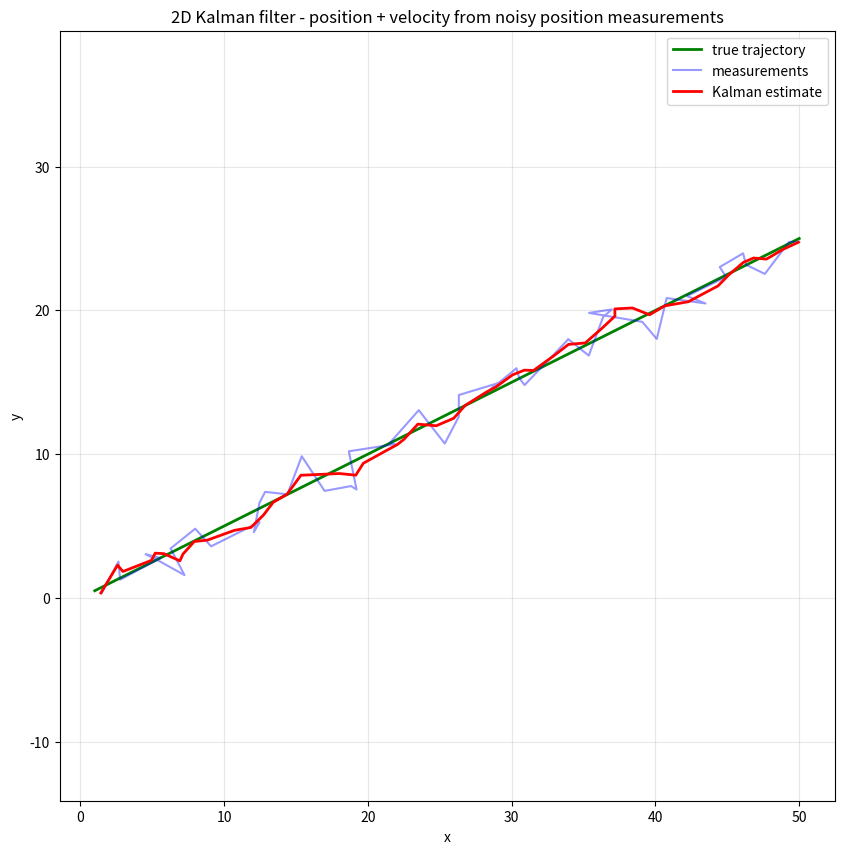

Python code for this plot:
import numpy as np
import matplotlib.pyplot as plt 

dt = 1.0 #time step
n_steps = 50

#initial
true_x = np.array([0.0, 0.0])       #starting position
true_v = np.array([1.0, 0.5])       #constant velocity
sensor_noise_std = 1.0              #std deviation of the sensor noise

#simulate
np.random.seed(42)
true_positions = []
measurements = []
pos = true_x.copy()
for k in range(n_steps):
    pos = pos + true_v * dt
    z = pos + np.random.randn(2) * sensor_noise_std
    true_positions.append(pos.copy())
    measurements.append(z)
true_positions = np.array(true_positions)
measurements = np.array(measurements)

# Kalman filter setup
# State: [px, py, vx, vy]
x = np.array([0.0, 0.0, 0.0, 0.0])
P = np.eye(4) * 10.0                    # 4x4 identity matrix * 10

# Motion model: constant velocity
F = np.array([[1, 0, dt, 0],
              [0, 1, 0, dt],
              [0, 0, 1, 0],
              [0, 0, 0, 1]])

# H, we measure only position
H = np.array([[1, 0, 0, 0],
              [0, 1, 0, 0]])

# Process noise covariance (small - the motion model is very accurate for a truly constant velocity object) 
Q = np.eye(4) * 0.01

# Measurement noise covariance
R = np.eye(2) * sensor_noise_std**2

# Run the filter
estimates = []
for k in range(n_steps):
    # PREDICT
    x = F @ x
    P = F @ P @ F.T + Q

    #UPDATE
    z = measurements[k]
    y = z - H @ x 
    S = H @ P @ H.T + R
    K = P @ H.T @ np.linalg.inv(S)
    x = x + K @ y
    P = (np.eye(4) - K @ H) @ P 

    estimates.append(x.copy())
estimates = np.array(estimates)

# Plot
plt.figure(figsize = (10,10))
plt.plot(true_positions[:, 0], true_positions[:, 1], 'g-', label = 'true trajectory', linewidth = 2)
plt.plot(measurements[:, 0], measurements[:, 1], 'b-', label = 'measurements', alpha = 0.4, markersize = 8)
plt.plot(estimates[:, 0], estimates[:, 1], 'r-', label = 'Kalman estimate', linewidth = 2)
plt.xlabel('x')
plt.ylabel('y')
plt.legend()
plt.axis('equal')
plt.grid(True, alpha=0.3)
plt.title('2D Kalman filter - position + velocity from noisy position measurements')
plt.show()

# Print the recovered vecolity at the end
print(f"True velocity: [{true_v[0]:.2f}, {true_v[1]:.2f}]")
print(f"Estimated velocity: [{estimates[-1, 2]:.2f}, {estimates[-1, 3]:.2f}]")
